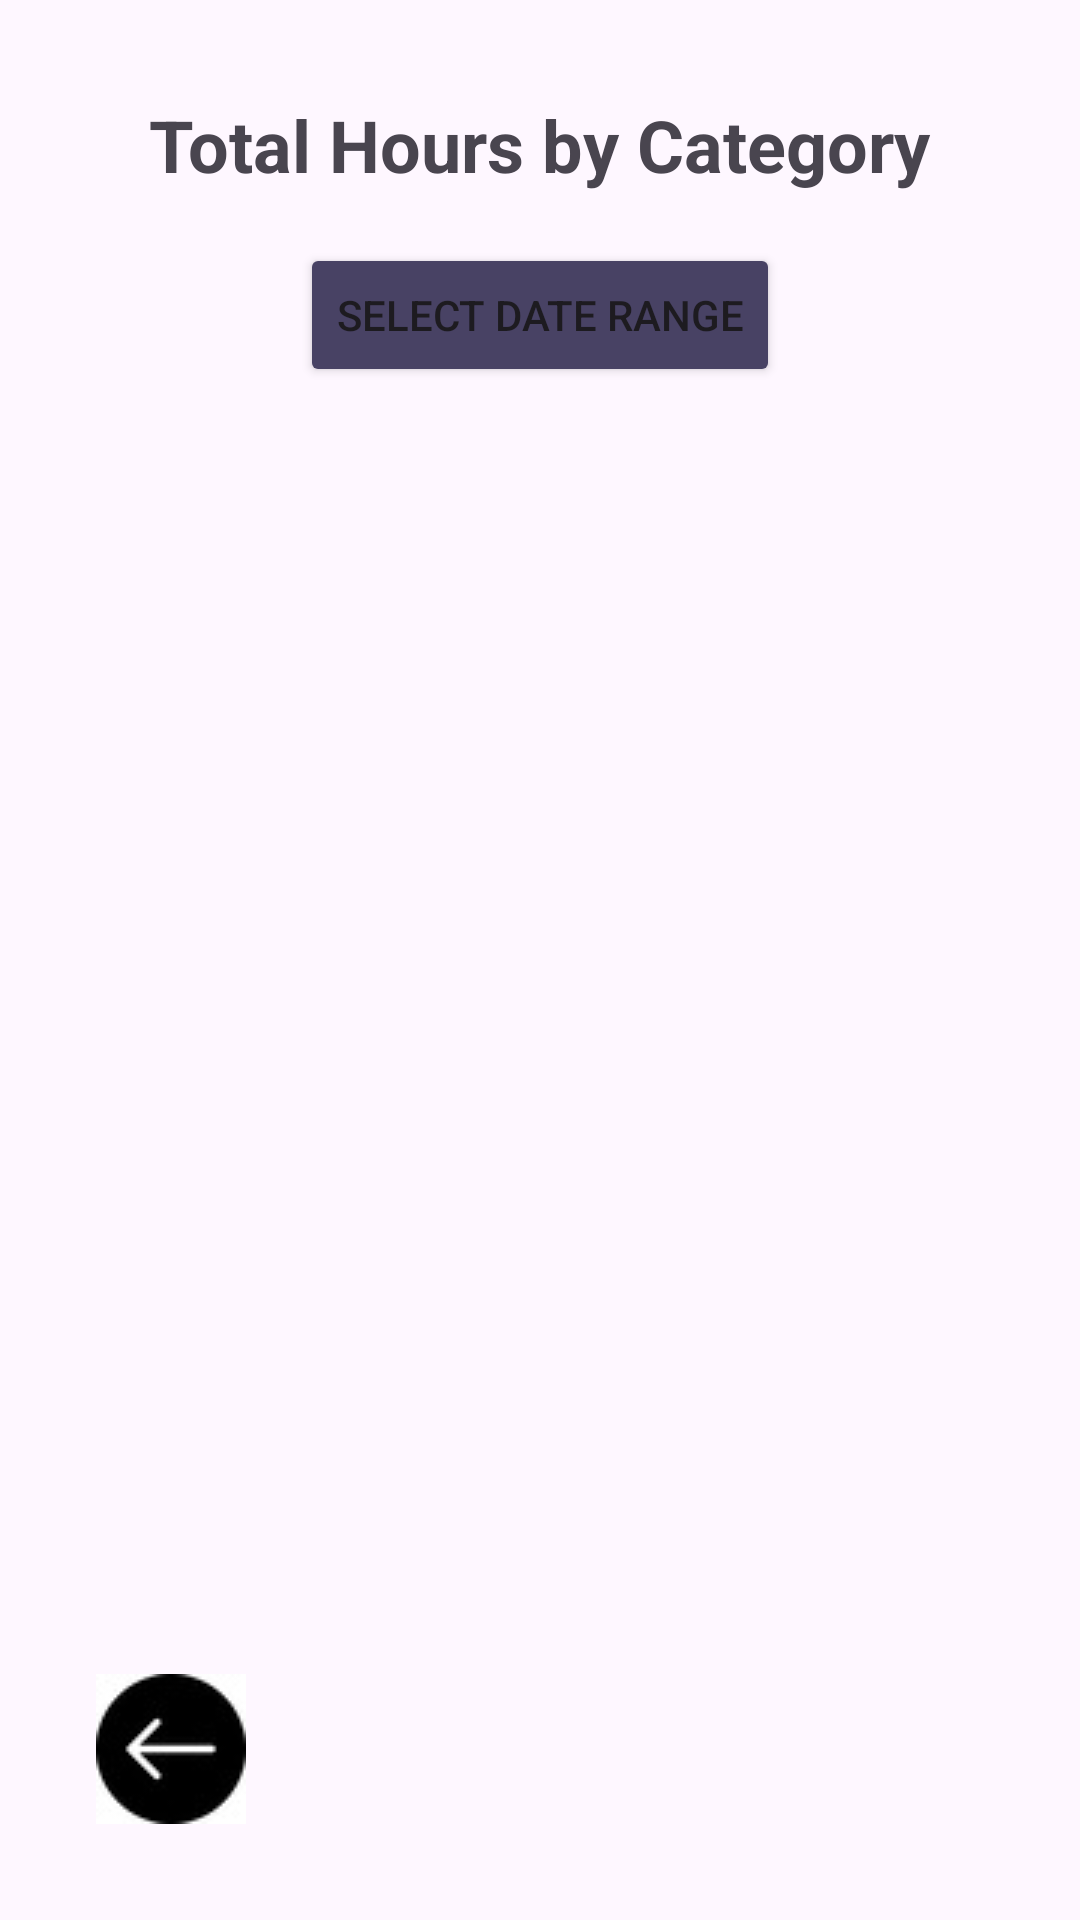

The Android layout XML behind this screen, and the referenced resources:
<!-- AndroidManifest.xml: application theme Theme.MyTrackerApp -->
<!-- res/layout/activity_view_total_hours.xml -->
<?xml version="1.0" encoding="utf-8"?>
<RelativeLayout xmlns:android="http://schemas.android.com/apk/res/android"
    android:layout_width="match_parent"
    android:layout_height="match_parent"
    android:padding="16dp">

    <TextView
        android:id="@+id/textViewPageHeading"
        android:layout_width="wrap_content"
        android:layout_height="wrap_content"
        android:text="Total Hours by Category"
        android:textSize="24sp"
        android:textStyle="bold"
        android:layout_centerHorizontal="true"
        android:layout_marginTop="16dp" />

    
    <Button
        android:id="@+id/buttonDateRangePicker"
        android:layout_width="wrap_content"
        android:layout_height="wrap_content"
        android:text="Select Date Range"
        android:layout_marginTop="65dp"
        android:backgroundTint="@color/material_dynamic_tertiary30"
        android:layout_centerHorizontal="true" />

    
    <TextView
        android:id="@+id/textViewNoRecords"
        android:layout_width="wrap_content"
        android:layout_height="wrap_content"
        android:text="No records to display"
        android:visibility="gone"
        android:layout_below="@id/buttonDateRangePicker"
        android:layout_centerHorizontal="true"
        android:layout_marginTop="16dp" />

    
    <androidx.recyclerview.widget.RecyclerView
        android:id="@+id/recyclerViewTotalHours"
        android:layout_width="match_parent"
        android:layout_height="match_parent"
        android:layout_below="@id/buttonDateRangePicker"
        android:layout_marginTop="16dp" />
    
    <ProgressBar
        android:id="@+id/progressBarLoading"
        android:layout_width="wrap_content"
        android:layout_height="wrap_content"
        android:layout_centerInParent="true"
        android:visibility="gone" />

    <ImageButton
        android:id="@+id/backButton"
        android:layout_width="wrap_content"
        android:layout_height="wrap_content"
        android:src="@drawable/ic_back"
        android:layout_alignParentBottom="true"
        android:layout_alignParentStart="true"
        android:layout_margin="16dp"
        android:background="?android:attr/selectableItemBackground"
        android:contentDescription="Back" />
</RelativeLayout>
<!-- resources referenced by this layout -->
<resources>
  <color name="material_dynamic_tertiary30">#484264</color>
  <!-- drawable ic_back: jpg bitmap (drawable, 1439 bytes) -->
  <style name="Theme.MyTrackerApp" parent="Base.Theme.MyTrackerApp" />
  <style name="Base.Theme.MyTrackerApp" parent="Theme.Material3.Light.NoActionBar">
          
          
      </style>
</resources>
